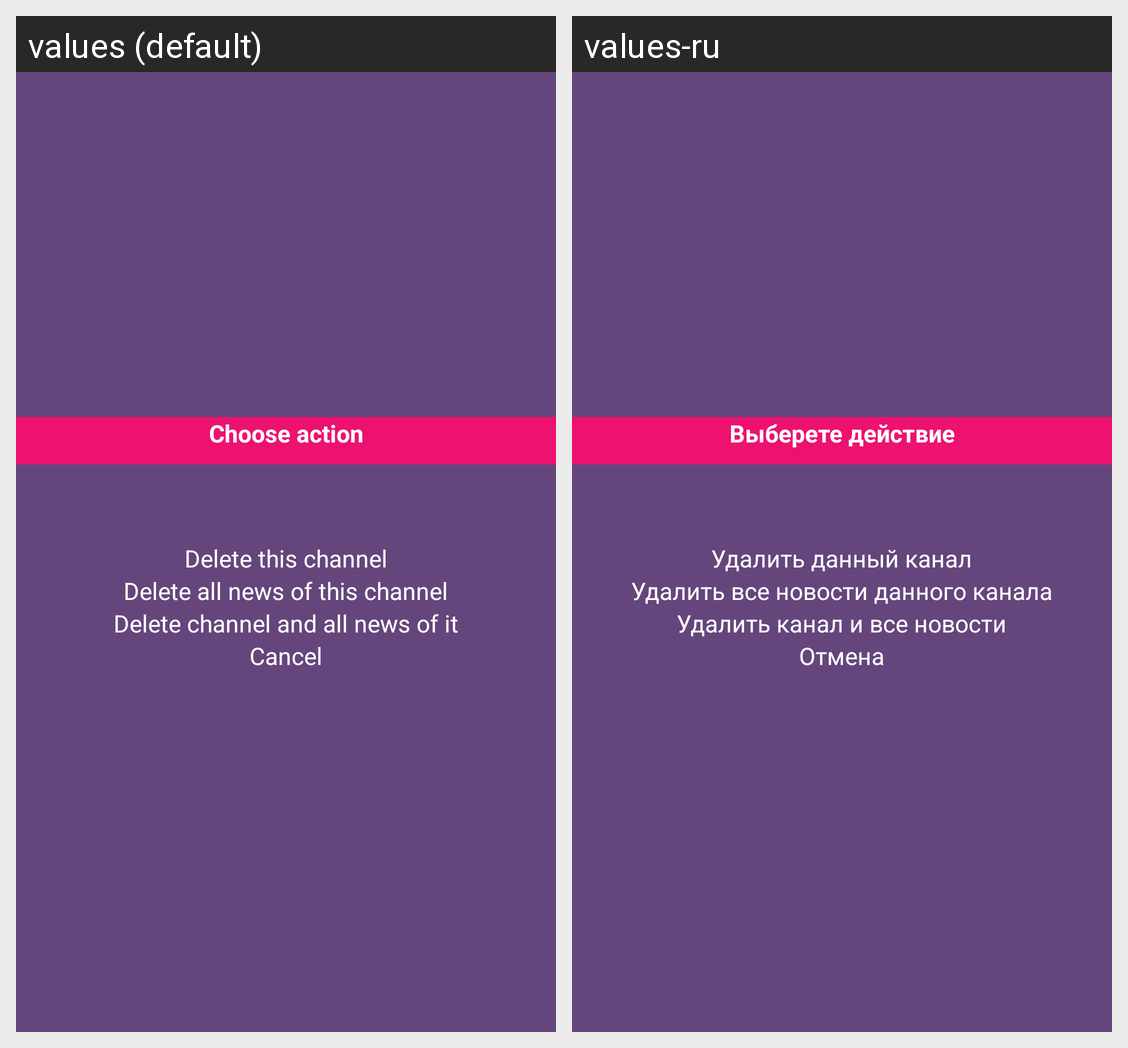

The Android screen above is rendered under two locales of the same app. Produce the string resources it draws, with the default and per-locale values.
Android screen res/layout/todo_channel_dialog.xml rendered under 2 locales, left to right: values (default), values-ru. Device: Nexus 5 (rendered at 1080×1920; each locale shown at half size, 540×960, under a caption strip naming it); theme MainTheme.
Strings drawn on this screen, with the default value and each locale's value (text and hints the layout hard-codes, and strings that could not be matched under every locale, appear in the picture but are not listed):

title_todo_dialog
  values: Choose action
  values-ru: Выберете действие

remove_channel_todo_dialog
  values: Delete this channel
  values-ru: Удалить данный канал

remove_channel_news_todo_dialog
  values: Delete all news of this channel
  values-ru: Удалить все новости данного канала

remove_channel_and_news_todo_dialog
  values: Delete channel and all news of it
  values-ru: Удалить канал и все новости

cancel_todo_dialog
  values: Cancel
  values-ru: Отмена
